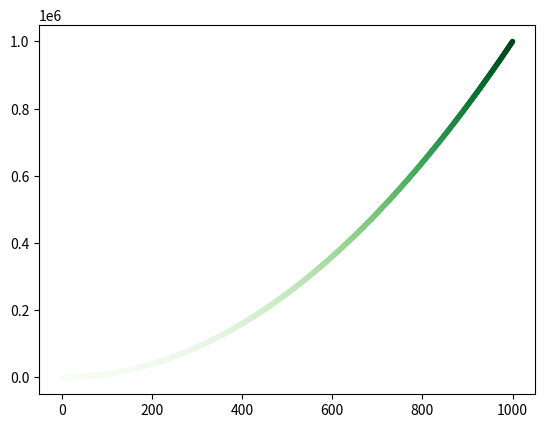

Recreate this plot in Python.
#colormap
import matplotlib.pyplot as plt
x_values=list(range(1001))
y_values=[x**2 for x in x_values]
plt.scatter(x_values,y_values,c=y_values,cmap=plt.cm.Greens,edgecolor='none',s=15)
#自动保存图表
plt.savefig('squares_plot.png',bbox_inches='tight')#第一个实参指定保存的文件名，第二个实参指定图像的边界框
